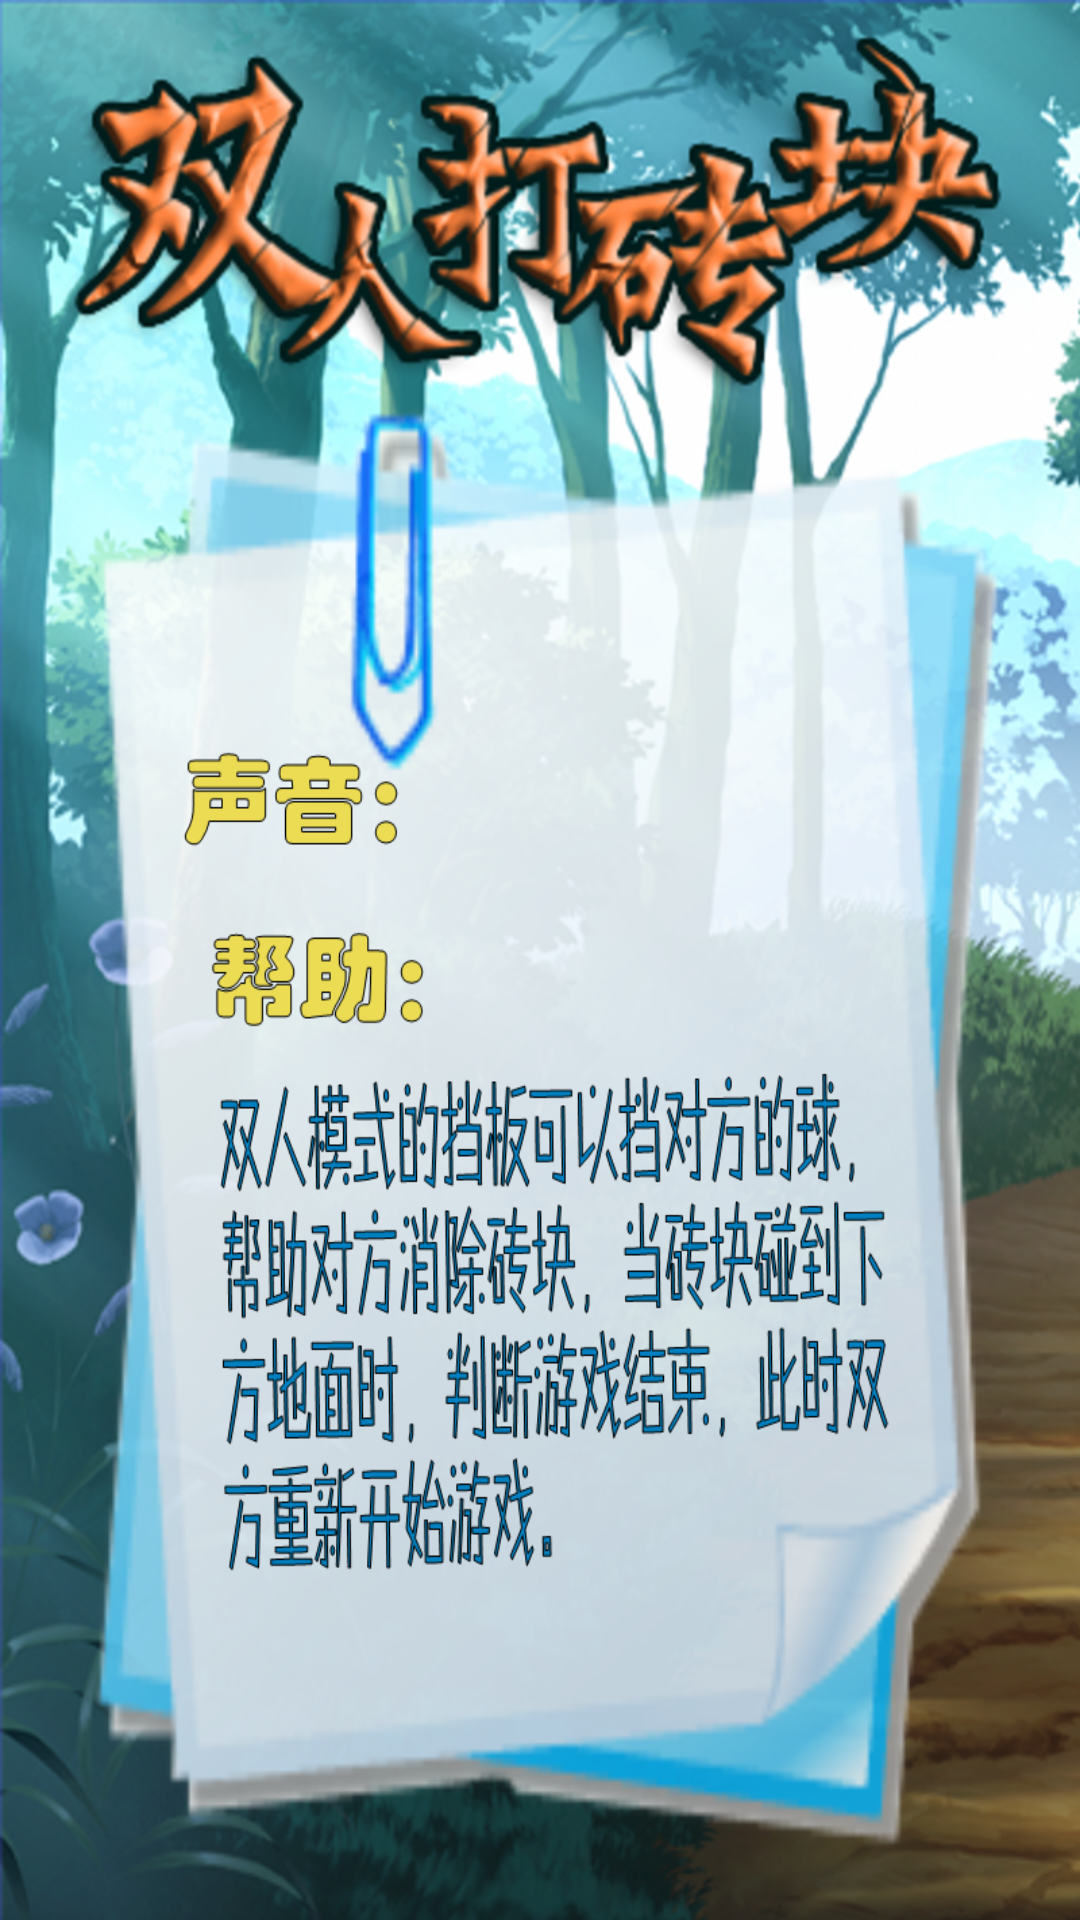

Produce the Android XML layout that renders to this screen, including the resource entries it uses.
<!-- AndroidManifest.xml: activity theme android:Theme.NoTitleBar.Fullscreen -->
<!-- res/layout/activity_option.xml -->
<?xml version="1.0" encoding="utf-8"?>
<LinearLayout xmlns:android="http://schemas.android.com/apk/res/android"
    android:layout_width="match_parent"
    android:layout_height="match_parent"
    android:background="@drawable/option"
    android:orientation="vertical" >

    <Button
        android:id="@+id/btn_audio"
        android:layout_width="wrap_content"
        android:layout_height="wrap_content"
        android:layout_gravity="right"
        android:layout_marginRight="110dp"
        android:layout_marginTop="180dp"
        android:background="@drawable/button_sound_on" />

   
</LinearLayout>
<!-- resources referenced by this layout -->
<resources>
  <!-- drawable option: png bitmap (drawable-hdpi, 949295 bytes) -->
</resources>
